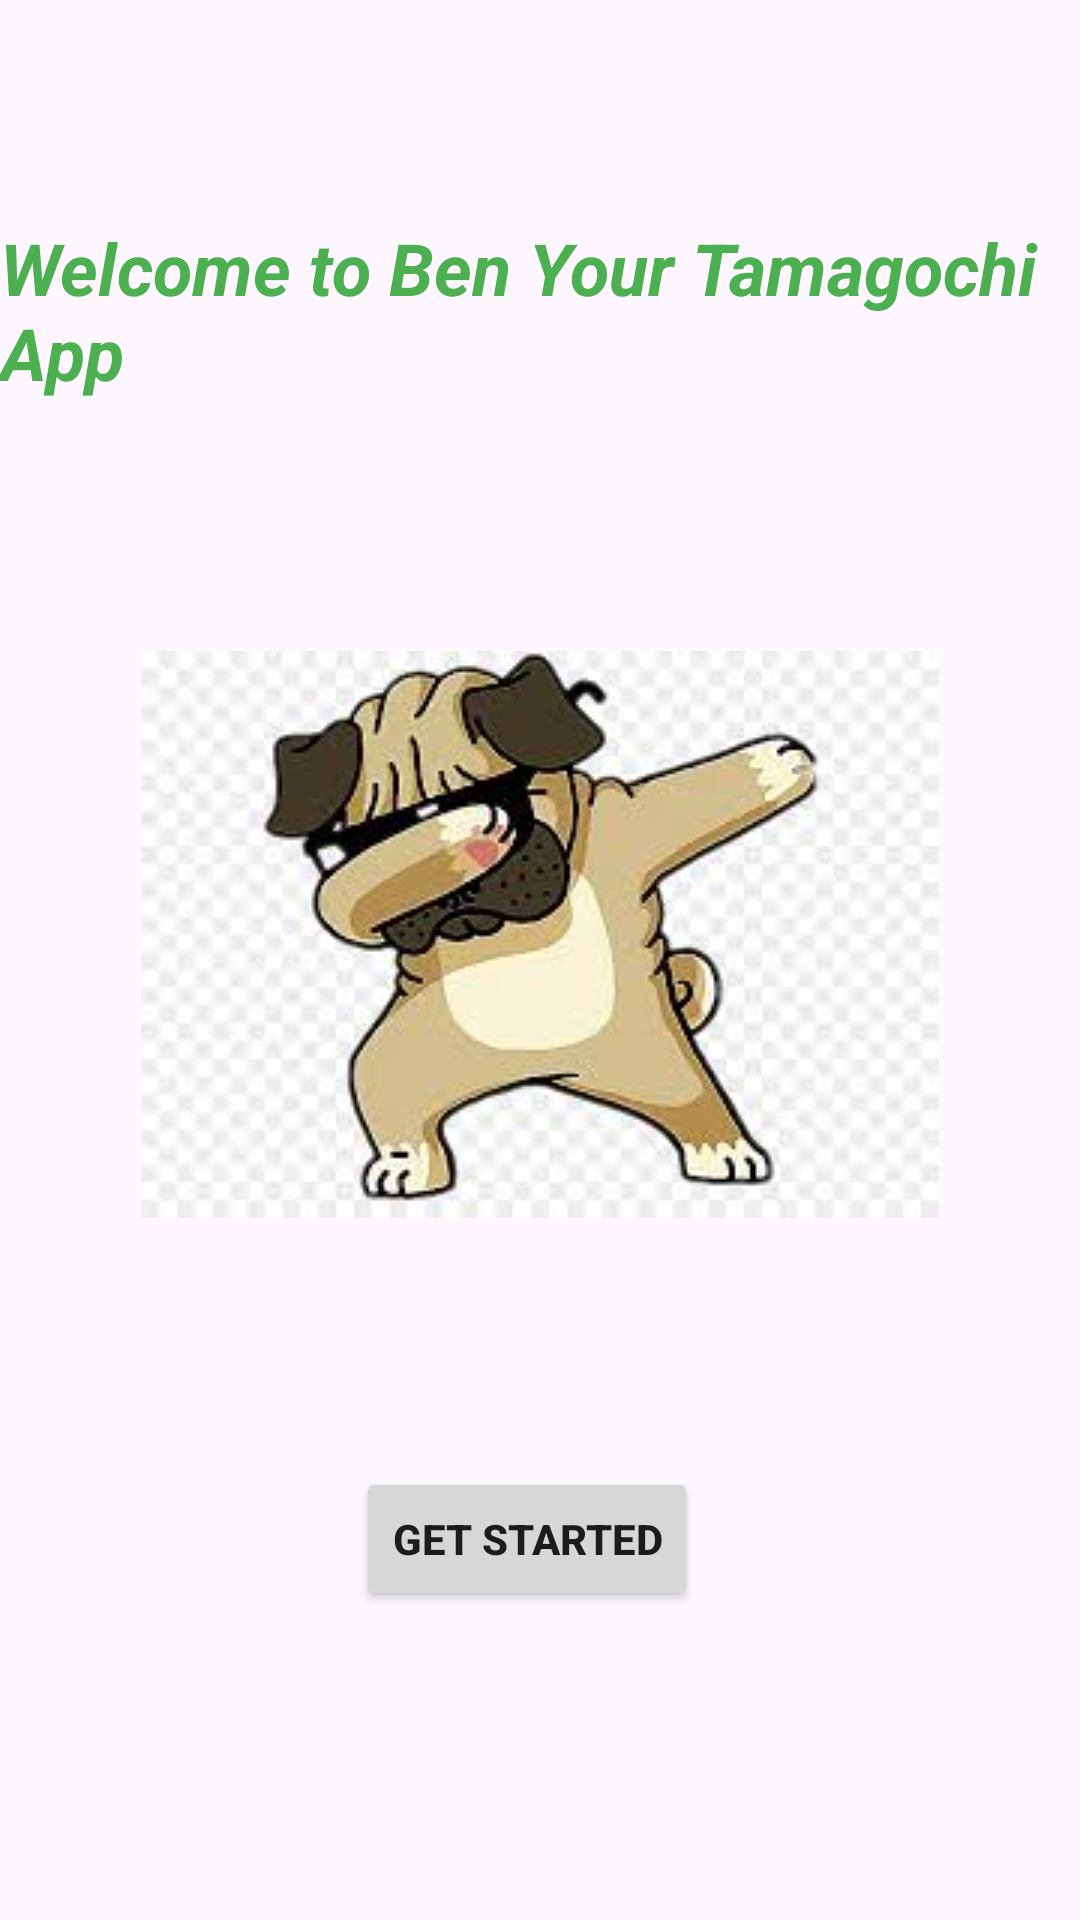

Produce the Android XML layout that renders to this screen, including the resource entries it uses.
<!-- AndroidManifest.xml: application theme Theme.MyIMADA2 -->
<!-- res/layout/activity_main.xml -->
<?xml version="1.0" encoding="utf-8"?>
<androidx.constraintlayout.widget.ConstraintLayout xmlns:android="http://schemas.android.com/apk/res/android"
    xmlns:app="http://schemas.android.com/apk/res-auto"
    xmlns:tools="http://schemas.android.com/tools"
    android:id="@+id/main"
    android:layout_width="match_parent"
    android:layout_height="match_parent"
    tools:context=".MainActivity">

    <TextView
        android:id="@+id/textView"
        android:layout_width="wrap_content"
        android:layout_height="wrap_content"
        android:text="Welcome to Ben Your Tamagochi App"
        android:textColor="#4CAF50"
        android:textSize="24sp"
        android:textStyle="bold|italic"
        app:layout_constraintBottom_toBottomOf="parent"
        app:layout_constraintEnd_toEndOf="parent"
        app:layout_constraintHorizontal_bias="0.602"
        app:layout_constraintStart_toStartOf="parent"
        app:layout_constraintTop_toTopOf="parent"
        app:layout_constraintVertical_bias="0.126" />

    <Button
        android:id="@+id/button"
        android:layout_width="wrap_content"
        android:layout_height="wrap_content"
        android:text="Get Started"
        android:textStyle="bold"
        app:layout_constraintBottom_toBottomOf="parent"
        app:layout_constraintEnd_toEndOf="parent"
        app:layout_constraintHorizontal_bias="0.483"
        app:layout_constraintStart_toStartOf="parent"
        app:layout_constraintTop_toBottomOf="@+id/textView"
        app:layout_constraintVertical_bias="0.775" />

    <ImageView
        android:id="@+id/imageView5"
        android:layout_width="wrap_content"
        android:layout_height="wrap_content"
        app:layout_constraintBottom_toTopOf="@+id/button"
        app:layout_constraintEnd_toEndOf="parent"
        app:layout_constraintStart_toStartOf="parent"
        app:layout_constraintTop_toBottomOf="@+id/textView"
        app:srcCompat="@drawable/img_1" />

</androidx.constraintlayout.widget.ConstraintLayout>
<!-- resources referenced by this layout -->
<resources>
  <!-- drawable img_1: png bitmap (drawable, 81024 bytes) -->
  <style name="Theme.MyIMADA2" parent="Base.Theme.MyIMADA2" />
  <style name="Base.Theme.MyIMADA2" parent="Theme.Material3.DayNight.NoActionBar">
          
          
      </style>
</resources>
